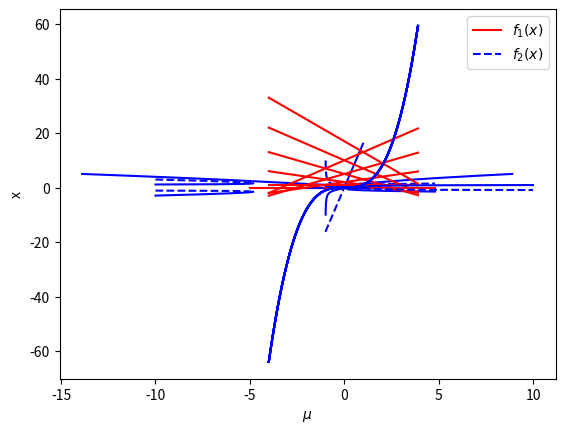

Reproduce this figure in Python.
import numpy as np

import matplotlib.pyplot as plt

import pylab



from pylab import *

from mpl_toolkits import mplot3d
t1 = np.arange(-5, 5, 0.2)

t2 = np.arange(0, 5, 0.2)



plt.plot(t1, 0*t1, 'r-', t2, t2**(1/float(4)), 'b--', t2, -t2**(1/float(4)), 'b-')

plt.xlabel('$\lambda$')

plt.ylabel('x')

plt.show()
a=2



t = np.arange(-1, 1, 0.01)



plt.plot(t, 4*a*t+np.sqrt(4*t**2*(4*a**2+1)), 'b-',t, 4*a*t-np.sqrt(4*t**2*(4*a**2+1)), 'b--')

plt.xlabel('$\lambda$')

plt.ylabel('x')

plt.show()
t1 = np.arange(-2, -1, 0.01)

t2 = np.arange(-1, 0, 0.01)

t3 = np.arange(0, 1, 0.01)



plt.plot(t1, 0*t1, 'b-')

plt.plot(t2, 0*t2, 'r-',t2, np.sqrt(-t2/(t2+1)), 'b--',t2, -np.sqrt(-t2/(t2+1)), 'b-')

plt.plot(t3, 0*t3, 'b--')

plt.xlabel('$\lambda$')

plt.ylabel('x')

plt.show()
t = np.arange(0.923, 5, 0.01)



plt.plot(0.5*(-t+np.sqrt(4*t**3+t**2-4)), t, 'b-',0.5*(-t-np.sqrt(4*t**3+t**2-4)), t, 'b-')

plt.xlabel('$\lambda$')

plt.ylabel('x')

plt.show()
x=np.arange(-4,4,0.1)

l=np.arange(-4,4,1)



for i in l:

    plt.plot(x,1+i**2+i*x,'r-',x,x**3,'b-')

    

plt.xlabel('x')

plt.ylabel('y')

plt.legend(['$f_{1}(x)$','$f_{2}(x)$'])
def f1(mu):

    return np.sqrt(-mu-np.sqrt(mu**2-4*(1-mu)))/np.sqrt(2)

def f2(mu):

    return np.sqrt(-mu+np.sqrt(mu**2-4*(1-mu)))/np.sqrt(2)

def f3(mu):

    return -np.sqrt(-mu-np.sqrt(mu**2-4*(1-mu)))/np.sqrt(2)

def f4(mu):

    return -np.sqrt(-mu+np.sqrt(mu**2-4*(1-mu)))/np.sqrt(2)



t1 = np.arange(-10, 0, 0.01)

t2= np.arange(0, 10, 0.01)



plt.plot(t1,f1(t1),'b-',t1,f2(t1),'b--',t1,f3(t1),'b--',t1,f4(t1),'-b')

plt.plot(t2,f1(t2),'b--',t2,f2(t2),'b-',t2,f3(t2),'b-',t2,f4(t2),'b--')

plt.xlabel('$\mu$')

plt.ylabel('x')

plt.show()
fig = plt.figure();

ax = plt.axes(projection="3d");

def l_function(x, m):

    return m*x-x**4;



x = np.linspace(-2, 2, 30);

m = np.linspace(-2, 2, 30);



X, M = np.meshgrid(x, m);

L = l_function(X, M);



fig = plt.figure();

ax = plt.axes(projection="3d");

ax.plot_wireframe(X, M, L, color='green');

ax.set_xlabel('x');

ax.set_ylabel('$\mu$');

ax.set_zlabel('λ');



plt.show()
mu=np.arange(-5,5,0.01)



plt.plot(mu,3*mu**(4/3)/4**(1/3),'b-',-mu,3*mu**(4/3)/4**(1/3),'b-')

plt.xlabel('$\mu$')

plt.ylabel('$\lambda$')
def f1(l):

    return (-2*l**2+np.sqrt(l**4+2*l**2-4*l+1))/(2*l)

def f2(l):

    return (-2*l**2-np.sqrt(l**4+2*l**2-4*l+1))/(2*l)



t = np.arange(-0.4, 2, 0.1)



plt.plot(t,f1(t),'b-',t,f2(t),'b--')

plt.xlabel('$\lambda$')

plt.ylabel('x')

plt.show()
k=5

l=5



xvalues, yvalues = meshgrid(arange(-6, 6, 0.1), arange(-6, 6, 0.1))

xdot = -xvalues**3-xvalues*yvalues**3+xvalues*yvalues+k

ydot = -yvalues+yvalues*xvalues**2-xvalues**2+l

streamplot(xvalues, yvalues, xdot, ydot)

xlabel('x'); ylabel('y')

grid(); show()
k=5

l=-5



xvalues, yvalues = meshgrid(arange(-6, 6, 0.1), arange(-6, 6, 0.1))

xdot = -xvalues**3-xvalues*yvalues**3+xvalues*yvalues+k

ydot = -yvalues+yvalues*xvalues**2-xvalues**2+l

streamplot(xvalues, yvalues, xdot, ydot)

xlabel('x'); ylabel('y')

grid(); show()
k=-5

l=5



xvalues, yvalues = meshgrid(arange(-6, 6, 0.1), arange(-6, 6, 0.1))

xdot = -xvalues**3-xvalues*yvalues**3+xvalues*yvalues+k

ydot = -yvalues+yvalues*xvalues**2-xvalues**2+l

streamplot(xvalues, yvalues, xdot, ydot)

xlabel('x'); ylabel('y')

grid(); show()
k=-5

l=-5



xvalues, yvalues = meshgrid(arange(-6, 6, 0.1), arange(-6, 6, 0.1))

xdot = -xvalues**3-xvalues*yvalues**3+xvalues*yvalues+k

ydot = -yvalues+yvalues*xvalues**2-xvalues**2+l

streamplot(xvalues, yvalues, xdot, ydot)

xlabel('x'); ylabel('y')

grid(); show()